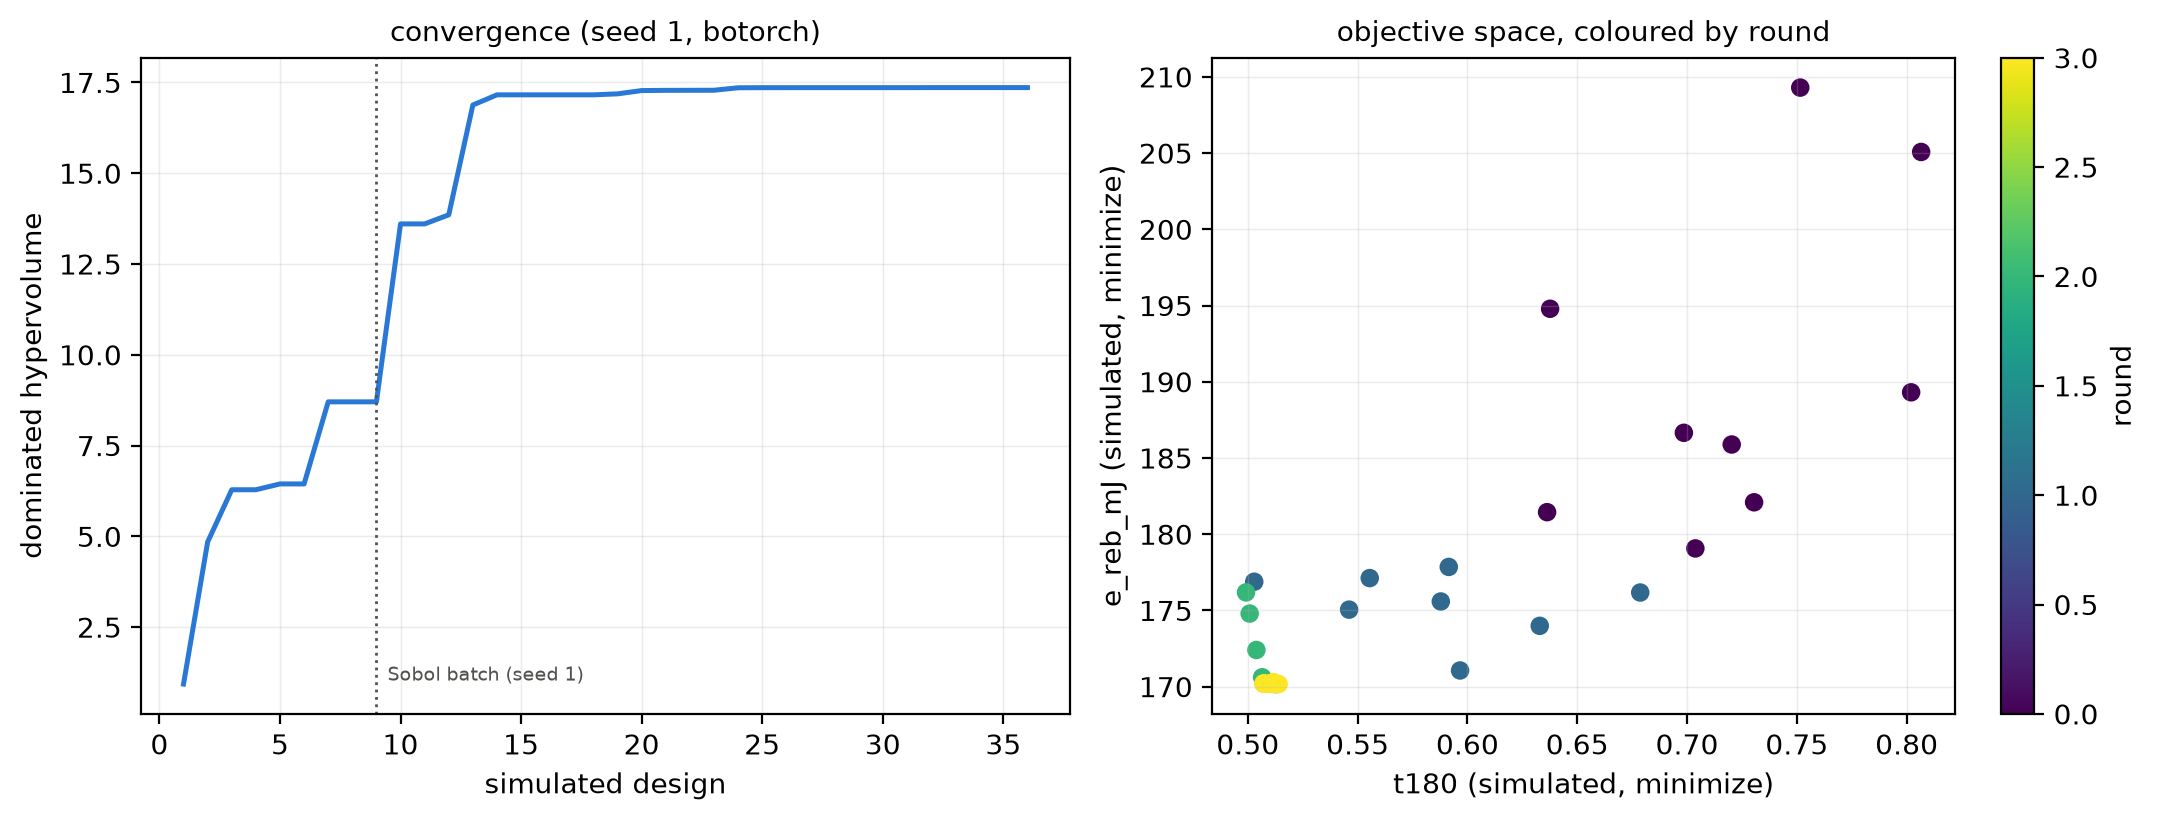

The table this chart was drawn from, first rows:
seed, round, trial, R_mm, H_mm, twist_deg, strut_d_mm, cable_d_mm, t180, e_reb_mJ, mass_g, hv, best_t180, best_e_reb_mJ
1, 0, 0, 29.02, 78.09, 68.49, 6.186, 4.357, 0.7516, 209.3, 22.81, 0.9324, 0.7516, 209.3
1, 0, 1, 38.1, 102.1, 54.24, 10.21, 4.141, 0.7305, 182.1, 19.87, 4.845, 0.7305, 182.1
1, 0, 2, 33.66, 71.98, 74.3, 8.826, 3.114, 0.7038, 179.1, 19.55, 6.283, 0.7038, 179.1
1, 0, 3, 25.52, 95.69, 48.59, 10.8, 5.399, 0.802, 189.3, 20.62, 6.283, 0.7038, 179.1
1, 0, 4, 27.89, 62.16, 58.08, 11.37, 5.048, 0.6986, 186.7, 20.36, 6.444, 0.6986, 179.1
1, 0, 5, 34.98, 85.19, 64.81, 7.902, 3.466, 0.7203, 185.9, 20.28, 6.444, 0.6986, 179.1
1, 0, 6, 38.48, 80.86, 44.75, 9.613, 3.791, 0.6363, 181.4, 19.81, 8.704, 0.6363, 179.1
1, 0, 7, 32.33, 104, 77.99, 7.085, 4.708, 0.8066, 205.1, 22.34, 8.704, 0.6363, 179.1
1, 0, 8, 31.5, 68.19, 41, 7.508, 4.091, 0.6376, 194.8, 21.26, 8.704, 0.6363, 179.1
1, 1, 9, 36.17, 60.8, 40, 9.505, 3, 0.5461, 175.1, 19.12, 13.6, 0.5461, 175.1
1, 1, 10, 40, 60, 63.84, 9.468, 3, 0.5555, 177.1, 19.35, 13.6, 0.5461, 175.1
1, 1, 11, 28.56, 60, 40, 9.705, 3, 0.6329, 174, 19, 13.85, 0.5461, 174
1, 1, 12, 40, 60.45, 40, 12, 3, 0.5099, 170.2, 18.58, 16.88, 0.5099, 170.2
1, 1, 13, 40, 60.75, 40, 8.99, 3, 0.5029, 176.9, 19.32, 17.16, 0.5029, 170.2
1, 1, 14, 31.7, 60, 40, 11.19, 3, 0.5967, 171.1, 18.68, 17.16, 0.5029, 170.2
1, 1, 15, 40, 60, 80, 9.536, 3, 0.5915, 177.9, 19.42, 17.16, 0.5029, 170.2
1, 1, 16, 32.11, 60, 40, 9.216, 3, 0.5879, 175.6, 19.18, 17.16, 0.5029, 170.2
1, 1, 17, 26.12, 60, 45.68, 10.11, 3.39, 0.6787, 176.2, 19.23, 17.16, 0.5029, 170.2
1, 2, 18, 40, 60, 40, 10.75, 3, 0.5039, 172.4, 18.83, 17.18, 0.5029, 170.2
1, 2, 19, 40, 60, 40, 9.716, 3, 0.5008, 174.8, 19.09, 17.28, 0.5008, 170.2
1, 2, 20, 40, 60, 40, 11.73, 3, 0.5065, 170.6, 18.63, 17.28, 0.5008, 170.2
1, 2, 21, 40, 60, 40, 12, 3, 0.5072, 170.2, 18.59, 17.28, 0.5008, 170.2
1, 2, 22, 39.64, 60, 40, 12, 3, 0.5108, 170.2, 18.58, 17.28, 0.5008, 170.2
1, 2, 23, 40, 60, 40, 9.227, 3, 0.4992, 176.2, 19.24, 17.35, 0.4992, 170.2
1, 2, 24, 39.46, 60, 40, 12, 3, 0.5126, 170.2, 18.58, 17.36, 0.4992, 170.2
1, 2, 25, 39.86, 60, 40, 12, 3, 0.5086, 170.2, 18.58, 17.36, 0.4992, 170.2
1, 2, 26, 40, 61.03, 40, 12, 3, 0.5132, 170.2, 18.58, 17.36, 0.4992, 170.2
1, 3, 27, 40, 60.29, 40, 12, 3, 0.5089, 170.2, 18.58, 17.36, 0.4992, 170.2
1, 3, 28, 40, 60.74, 40, 12, 3, 0.5116, 170.2, 18.58, 17.36, 0.4992, 170.2
1, 3, 29, 40, 60, 42.01, 12, 3, 0.5117, 170.3, 18.6, 17.36, 0.4992, 170.2
1, 3, 30, 40, 60.59, 40, 12, 3, 0.5107, 170.2, 18.58, 17.36, 0.4992, 170.2
1, 3, 31, 40, 61.17, 40, 12, 3, 0.514, 170.2, 18.58, 17.36, 0.4992, 170.2
1, 3, 32, 40, 60, 40, 12, 3, 0.5072, 170.2, 18.59, 17.36, 0.4992, 170.2
1, 3, 33, 40, 60.66, 40, 12, 3, 0.5111, 170.2, 18.58, 17.36, 0.4992, 170.2
1, 3, 34, 40, 60, 40, 12, 3, 0.5072, 170.2, 18.59, 17.36, 0.4992, 170.2
1, 3, 35, 40, 60, 40, 12, 3, 0.5072, 170.2, 18.59, 17.36, 0.4992, 170.2
